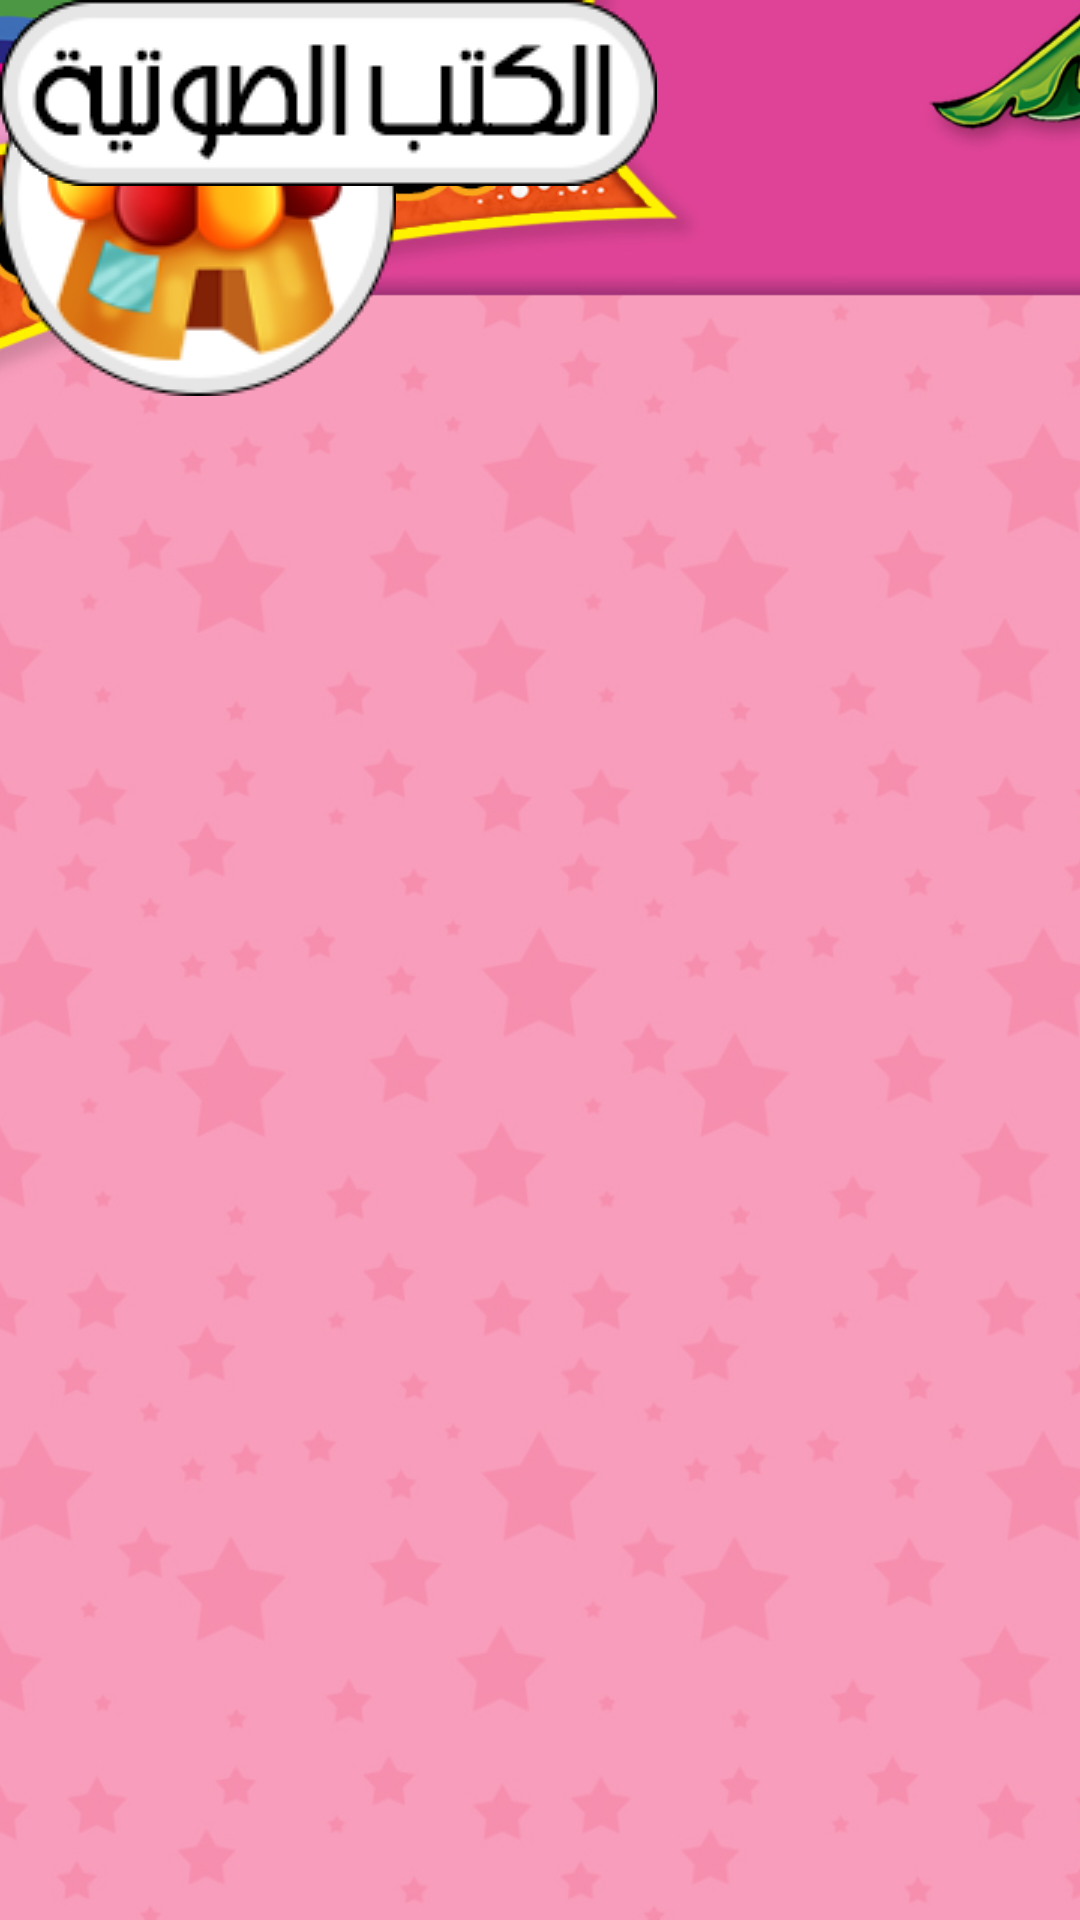

This screen was rendered from an Android layout file. Write that file and the resources it references.
<!-- AndroidManifest.xml: application theme AppTheme -->
<!-- res/layout/fragment_favorite.xml -->
<RelativeLayout xmlns:android="http://schemas.android.com/apk/res/android"
    xmlns:tools="http://schemas.android.com/tools"
    android:layout_width="match_parent"
    android:layout_height="match_parent"
    android:clipChildren="false"
    android:background="#df4397"
    tools:context="com.alburagh.alburagh.Fragments.FavoriteFragment">

    <RelativeLayout
        android:id="@+id/container"
        android:layout_width="match_parent"
        android:layout_height="match_parent"
        android:layout_centerHorizontal="true"
        android:clipChildren="false">

        <ImageView
            android:id="@+id/background"
            android:layout_width="fill_parent"
            android:layout_height="fill_parent"
            android:scaleType="centerCrop"
            android:src="@drawable/favorite_bg" />

        <ImageButton
            android:id="@+id/home_button"
            android:layout_width="wrap_content"
            android:layout_height="wrap_content"
            android:background="#00000000"
            android:scaleType="fitCenter"
            android:src="@drawable/home_button" />

        <RelativeLayout
            android:id="@+id/books_place_holder"
            android:layout_width="match_parent"
            android:layout_height="match_parent"
            android:orientation="horizontal" />

        <RelativeLayout
            android:id="@+id/sound_books_place_holder"
            android:layout_width="match_parent"
            android:layout_height="match_parent"
            android:orientation="horizontal" />

        <RelativeLayout
            android:id="@+id/games_place_holder"
            android:layout_width="match_parent"
            android:layout_height="match_parent"
            android:orientation="horizontal" />

        <ImageButton
            android:id="@+id/books_filter_button"
            android:layout_width="wrap_content"
            android:layout_height="wrap_content"
            android:background="@drawable/favorite_books_button" />

        <ImageButton
            android:id="@+id/games_filter_button"
            android:layout_width="wrap_content"
            android:layout_height="wrap_content"
            android:background="@drawable/favorite_games_button" />

        <ImageButton
            android:id="@+id/sound_books_filter_button"
            android:layout_width="wrap_content"
            android:layout_height="wrap_content"
            android:background="@drawable/favorite_sound_books_button" />

    </RelativeLayout>


</RelativeLayout>
<!-- resources referenced by this layout -->
<resources>
  <!-- drawable favorite_bg: jpg bitmap (drawable, 567864 bytes) -->
  <!-- drawable favorite_books_button: png bitmap (drawable, 7461 bytes) -->
  <!-- drawable favorite_games_button: png bitmap (drawable, 6045 bytes) -->
  <!-- drawable favorite_sound_books_button: png bitmap (drawable, 7557 bytes) -->
  <!-- drawable home_button: png bitmap (drawable, 22386 bytes) -->
  <style name="AppTheme" parent="Base" />
  <style name="Base" parent="Theme.AppCompat.Light.NoActionBar">
          <item name="apcStyles">@style/AppPageControlStyle</item>
      </style>
  <style name="AppPageControlStyle">
          <item name="apc_indicatorSize">6dp</item>
          <item name="apc_indicatorDistance">6dp</item>
          <item name="apc_currentIndicatorSize">6dp</item>
          <item name="apc_colorCurrentDefault">#e1878787</item>
          <item name="apc_colorCurrentPressed">#e1868686</item>
          <item name="apc_colorNormalDefault">#e1393939</item>
          <item name="apc_colorNormalPressed">#e1383838</item>
      </style>
</resources>
